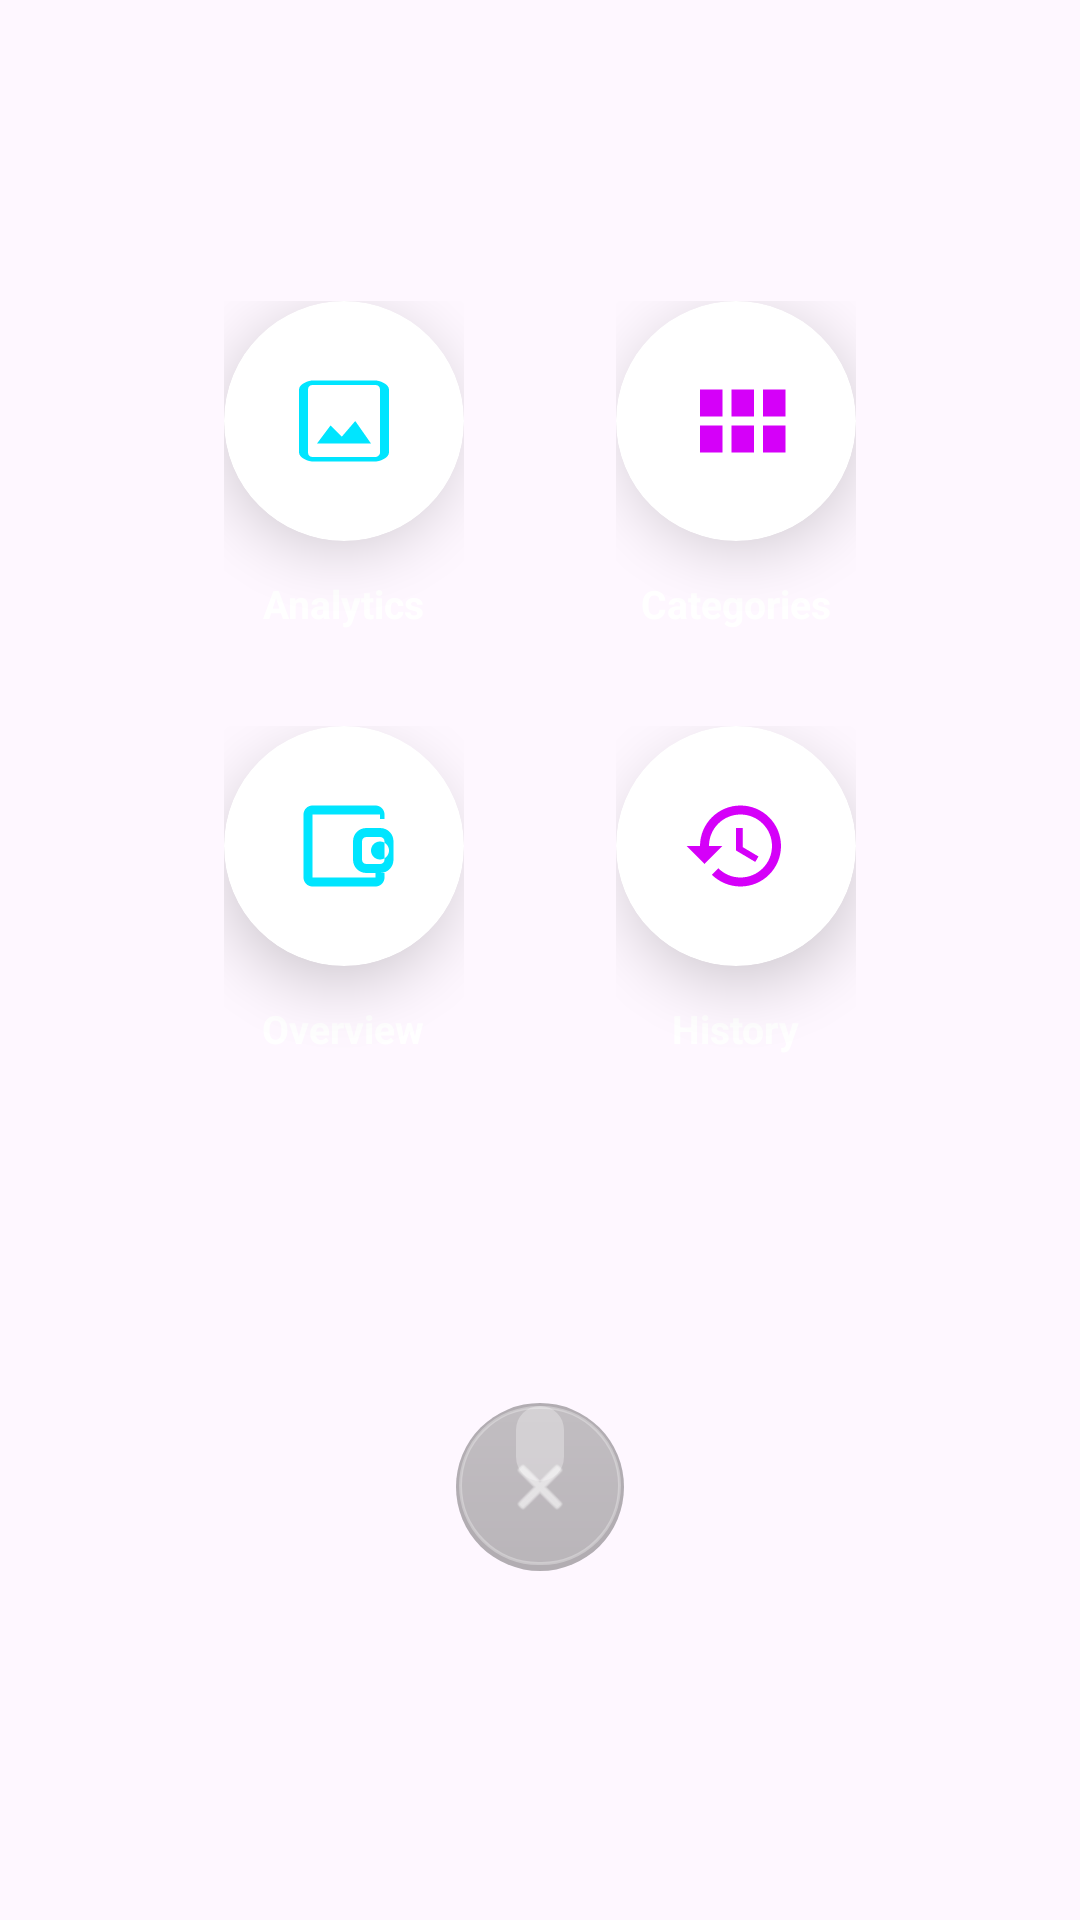

Produce the Android XML layout that renders to this screen, including the resource entries it uses.
<!-- AndroidManifest.xml: application theme Theme.Budget_App -->
<!-- res/layout/layout_popup_menu.xml -->
<?xml version="1.0" encoding="utf-8"?>
<androidx.constraintlayout.widget.ConstraintLayout xmlns:android="http://schemas.android.com/apk/res/android"
    xmlns:app="http://schemas.android.com/apk/res-auto"
    android:layout_width="match_parent"
    android:layout_height="wrap_content"
    android:background="@android:color/transparent"
    android:paddingBottom="40dp">

    
    <androidx.constraintlayout.widget.ConstraintLayout
        android:id="@+id/clGrid"
        android:layout_width="match_parent"
        android:layout_height="wrap_content"
        android:padding="24dp"
        app:layout_constraintBottom_toTopOf="@+id/btnClose"
        app:layout_constraintTop_toTopOf="parent">

        
        <LinearLayout
            android:id="@+id/menuAnalytics"
            android:layout_width="wrap_content"
            android:layout_height="wrap_content"
            android:gravity="center"
            android:orientation="vertical"
            app:layout_constraintEnd_toStartOf="@+id/menuCategories"
            app:layout_constraintHorizontal_chainStyle="spread"
            app:layout_constraintStart_toStartOf="parent"
            app:layout_constraintTop_toTopOf="parent">
            <androidx.cardview.widget.CardView
                android:layout_width="80dp"
                android:layout_height="80dp"
                app:cardBackgroundColor="@color/white"
                app:cardCornerRadius="40dp"
                app:cardElevation="12dp">
                <ImageView
                    android:layout_width="36dp"
                    android:layout_height="36dp"
                    android:layout_gravity="center"
                    android:src="@drawable/ic_analytics"
                    app:tint="@color/neon_blue" />
            </androidx.cardview.widget.CardView>
            <TextView
                android:layout_width="wrap_content"
                android:layout_height="wrap_content"
                android:layout_marginTop="12dp"
                android:text="Analytics"
                android:textColor="@color/white"
                android:textSize="13sp"
                android:textStyle="bold" />
        </LinearLayout>

        
        <LinearLayout
            android:id="@+id/menuCategories"
            android:layout_width="wrap_content"
            android:layout_height="wrap_content"
            android:gravity="center"
            android:orientation="vertical"
            app:layout_constraintEnd_toEndOf="parent"
            app:layout_constraintStart_toEndOf="@+id/menuAnalytics"
            app:layout_constraintTop_toTopOf="parent">
            <androidx.cardview.widget.CardView
                android:layout_width="80dp"
                android:layout_height="80dp"
                app:cardBackgroundColor="@color/white"
                app:cardCornerRadius="40dp"
                app:cardElevation="12dp">
                <ImageView
                    android:layout_width="36dp"
                    android:layout_height="36dp"
                    android:layout_gravity="center"
                    android:src="@drawable/ic_categories"
                    app:tint="@color/neon_purple" />
            </androidx.cardview.widget.CardView>
            <TextView
                android:layout_width="wrap_content"
                android:layout_height="wrap_content"
                android:layout_marginTop="12dp"
                android:text="Categories"
                android:textColor="@color/white"
                android:textSize="13sp"
                android:textStyle="bold" />
        </LinearLayout>

        
        <LinearLayout
            android:id="@+id/menuBudget"
            android:layout_width="wrap_content"
            android:layout_height="wrap_content"
            android:layout_marginTop="32dp"
            android:gravity="center"
            android:orientation="vertical"
            app:layout_constraintEnd_toStartOf="@+id/menuHistory"
            app:layout_constraintHorizontal_chainStyle="spread"
            app:layout_constraintStart_toStartOf="parent"
            app:layout_constraintTop_toBottomOf="@+id/menuAnalytics">
            <androidx.cardview.widget.CardView
                android:layout_width="80dp"
                android:layout_height="80dp"
                app:cardBackgroundColor="@color/white"
                app:cardCornerRadius="40dp"
                app:cardElevation="12dp">
                <ImageView
                    android:layout_width="36dp"
                    android:layout_height="36dp"
                    android:layout_gravity="center"
                    android:src="@drawable/ic_budget"
                    app:tint="@color/neon_blue" />
            </androidx.cardview.widget.CardView>
            <TextView
                android:layout_width="wrap_content"
                android:layout_height="wrap_content"
                android:layout_marginTop="12dp"
                android:text="Overview"
                android:textColor="@color/white"
                android:textSize="13sp"
                android:textStyle="bold" />
        </LinearLayout>

        
        <LinearLayout
            android:id="@+id/menuHistory"
            android:layout_width="wrap_content"
            android:layout_height="wrap_content"
            android:layout_marginTop="32dp"
            android:gravity="center"
            android:orientation="vertical"
            app:layout_constraintEnd_toEndOf="parent"
            app:layout_constraintStart_toEndOf="@+id/menuBudget"
            app:layout_constraintTop_toBottomOf="@+id/menuCategories">
            <androidx.cardview.widget.CardView
                android:layout_width="80dp"
                android:layout_height="80dp"
                app:cardBackgroundColor="@color/white"
                app:cardCornerRadius="40dp"
                app:cardElevation="12dp">
                <ImageView
                    android:layout_width="36dp"
                    android:layout_height="36dp"
                    android:layout_gravity="center"
                    android:src="@drawable/ic_history"
                    app:tint="@color/neon_purple" />
            </androidx.cardview.widget.CardView>
            <TextView
                android:layout_width="wrap_content"
                android:layout_height="wrap_content"
                android:layout_marginTop="12dp"
                android:text="History"
                android:textColor="@color/white"
                android:textSize="13sp"
                android:textStyle="bold" />
        </LinearLayout>

    </androidx.constraintlayout.widget.ConstraintLayout>

    <ImageView
        android:id="@+id/btnClose"
        android:layout_width="56dp"
        android:layout_height="56dp"
        android:layout_marginTop="16dp"
        android:background="@drawable/glass_tab_container_bg"
        android:padding="16dp"
        android:src="@android:drawable/ic_menu_close_clear_cancel"
        app:layout_constraintBottom_toBottomOf="parent"
        app:layout_constraintEnd_toEndOf="parent"
        app:layout_constraintStart_toStartOf="parent"
        app:layout_constraintTop_toBottomOf="@id/clGrid"
        app:tint="@color/white" />

</androidx.constraintlayout.widget.ConstraintLayout>
<!-- resources referenced by this layout -->
<resources>
  <color name="neon_blue">#00E5FF</color>
  <color name="neon_purple">#D500F9</color>
  <color name="white">#FFFFFFFF</color>
  <!-- drawable glass_tab_container_bg (drawable) -->
  <?xml version="1.0" encoding="utf-8"?>
  <layer-list xmlns:android="http://schemas.android.com/apk/res/android">
      
      <item>
          <shape android:shape="rectangle">
              <corners android:radius="40dp" />
              <solid android:color="#4D000000" />
          </shape>
      </item>
  
      
      <item
          android:bottom="2dp"
          android:left="1dp"
          android:right="1dp"
          android:top="1dp">
          <shape android:shape="rectangle">
              <corners android:radius="40dp" />
              <gradient
                  android:angle="270"
                  android:centerColor="#26FFFFFF"
                  android:endColor="#1AFFFFFF"
                  android:startColor="#33FFFFFF" />
              <stroke
                  android:width="1dp"
                  android:color="#4DFFFFFF" />
          </shape>
      </item>
  
      
      <item
          android:bottom="30dp"
          android:left="20dp"
          android:right="20dp"
          android:top="1dp">
          <shape android:shape="rectangle">
              <corners android:radius="40dp" />
              <solid android:color="#4DFFFFFF" />
          </shape>
      </item>
  </layer-list>
  <!-- drawable ic_analytics (drawable) -->
  <vector xmlns:android="http://schemas.android.com/apk/res/android"
      android:width="24dp"
      android:height="24dp"
      android:viewportWidth="24"
      android:viewportHeight="24">
      <path
          android:fillColor="#FFFFFF"
          android:pathData="M19,3H5C3.9,3 2,3.9 2,5V19C2,20.1 3.9,21 5,21H19C20.1,21 22,20.1 22,19V5C22,3.9 20.1,3 19,3ZM20,19C20,19.6 19.4,20 19,20H5C4.4,20 4,19.6 4,19V5C4,4.4 4.4,4 5,4H19C19.6,4 20,4.4 20,5V19ZM11.5,15.5L14.5,12L18,17H6L9,13L11.5,15.5Z" />
  </vector>
  <!-- drawable ic_budget (drawable) -->
  <vector xmlns:android="http://schemas.android.com/apk/res/android"
      android:width="24dp"
      android:height="24dp"
      android:viewportWidth="24"
      android:viewportHeight="24">
      <path
          android:fillColor="#FFFFFF"
          android:pathData="M21,18V19C21,20.1 20.1,21 19,21H5C3.9,21 3,20.1 3,19V5C3,3.9 3.9,3 5,3H19C20.1,3 21,3.9 21,5V6H20V5H5V19H19V18H21ZM20,11C18.9,11 18,11.9 18,13C18,14.1 18.9,15 20,15C21.1,15 22,14.1 22,13C22,11.9 21.1,11 20,11ZM20,8C21.7,8 23,9.3 23,11V15C23,16.7 21.7,18 20,18H17C15.3,18 14,16.7 14,15V11C14,9.3 15.3,8 17,8H20ZM17,10C16.4,10 16,10.4 16,11V15C16,15.6 16.4,16 17,16H20C20.6,16 21,15.6 21,15V11C21,10.4 20.6,10 20,10H17Z" />
  </vector>
  <!-- drawable ic_categories (drawable) -->
  <vector xmlns:android="http://schemas.android.com/apk/res/android"
      android:width="24dp"
      android:height="24dp"
      android:viewportWidth="24"
      android:viewportHeight="24">
      <path
          android:fillColor="#FFFFFF"
          android:pathData="M4,11H9V5H4V11ZM4,19H9V13H4V19ZM11,19H16V13H11V19ZM11,11H16V5H11V11ZM18,5V11H23V5H18ZM18,19H23V13H18V19Z" />
  </vector>
  <!-- drawable ic_history (drawable) -->
  <vector xmlns:android="http://schemas.android.com/apk/res/android"
      android:width="24dp"
      android:height="24dp"
      android:viewportWidth="24"
      android:viewportHeight="24">
      <path
          android:fillColor="#FFFFFF"
          android:pathData="M13,3C8.03,3 4,7.03 4,12H1L4.89,15.89L4.96,16.03L9,12H6C6,8.13 9.13,5 13,5C16.87,5 20,8.13 20,12C20,15.87 16.87,19 13,19C11.07,19 9.32,18.21 8.06,16.94L6.64,18.41C8.27,19.98 10.51,21 13,21C17.97,21 22,16.97 22,12C22,7.03 17.97,3 13,3ZM12,8V13L16.28,15.54L17,14.33L13.5,12.25V8H12Z" />
  </vector>
  <style name="Theme.Budget_App" parent="Base.Theme.Budget_App" />
  <style name="Base.Theme.Budget_App" parent="Theme.Material3.DayNight.NoActionBar">
          
          
      </style>
</resources>
